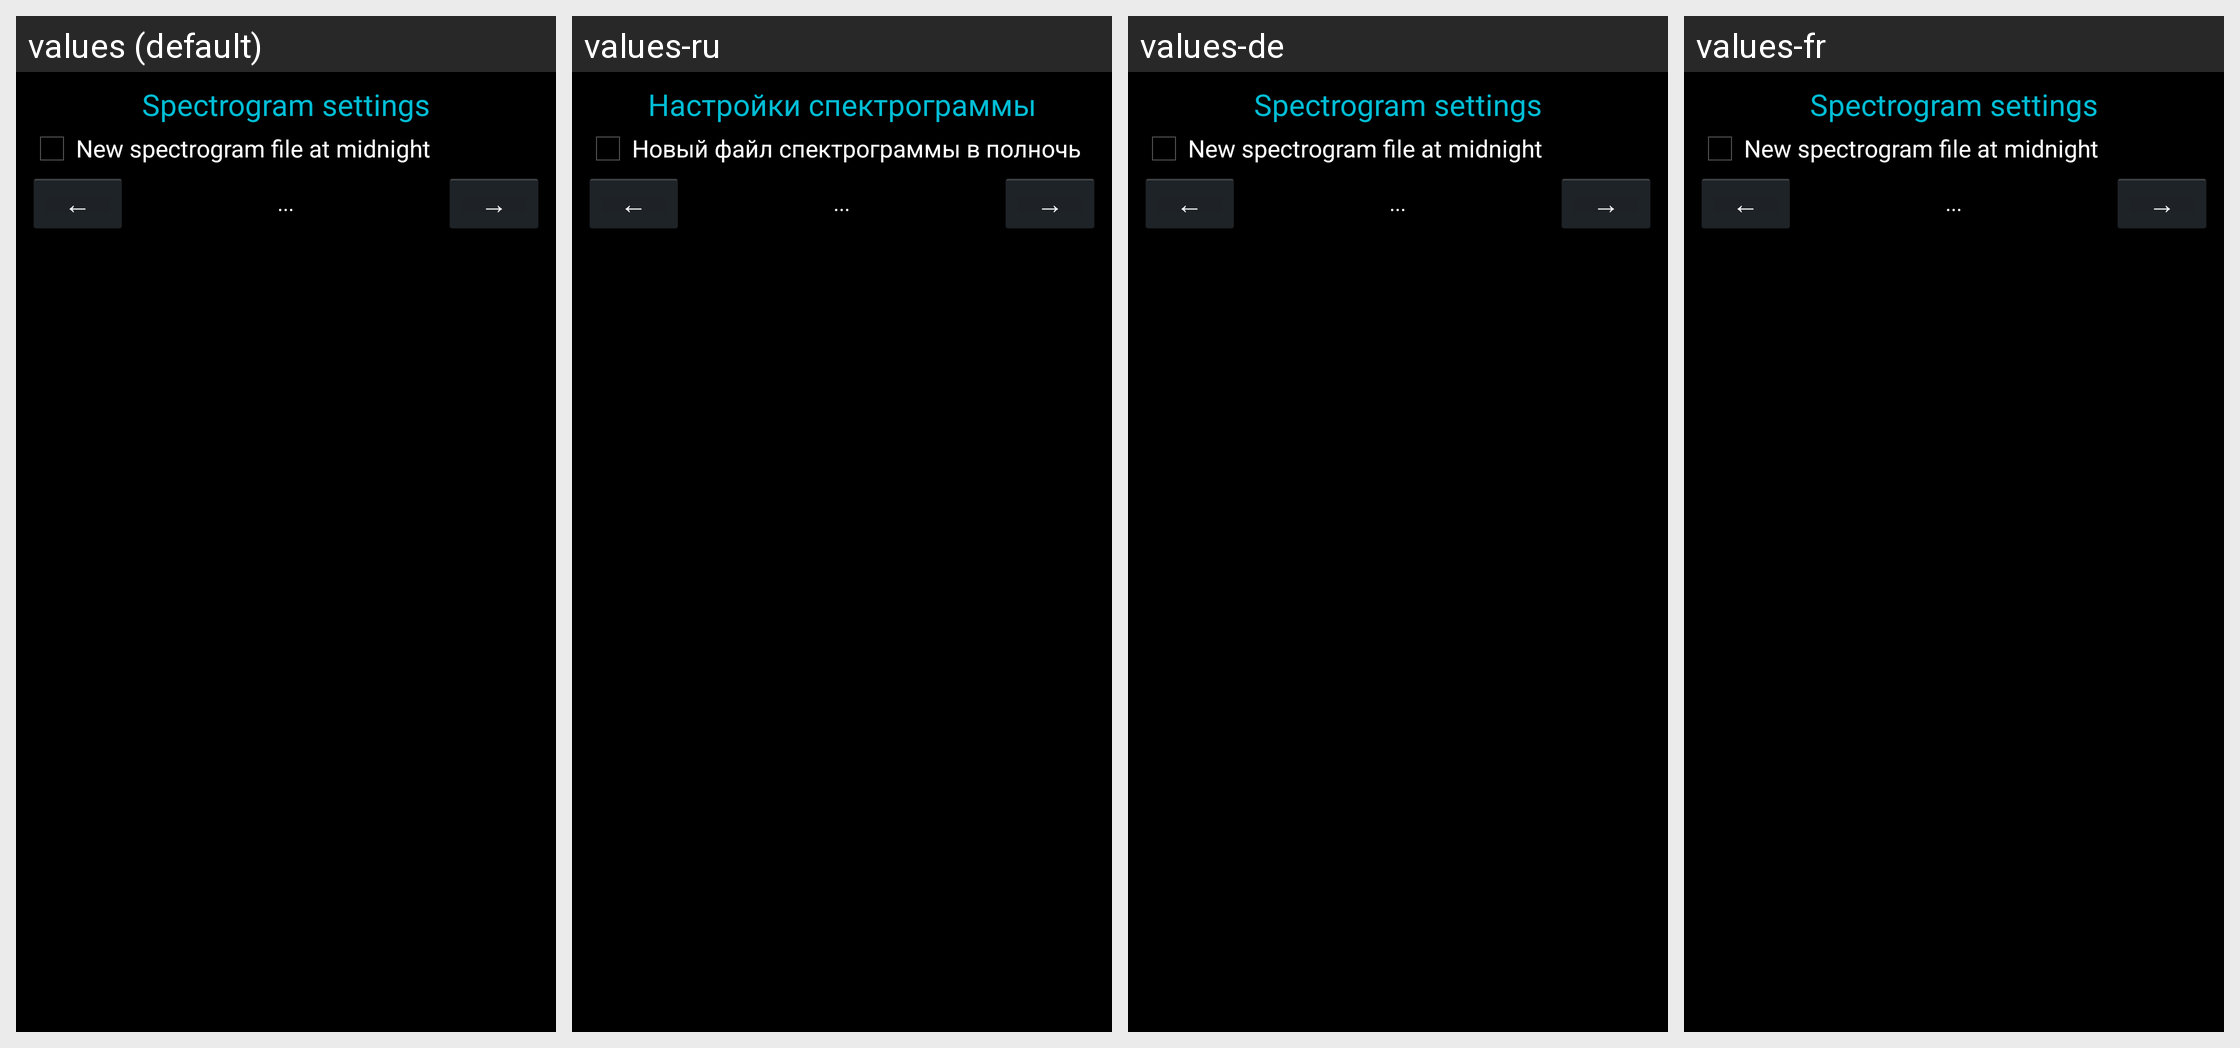

Strings drawn on this Android screen and how each of the app's shown locales translates them:
Android screen res/layout/activity_atom_spectra_spectrogram_settings.xml rendered under 4 locales, left to right: values (default), values-ru, values-de, values-fr. Device: Nexus 5 (rendered at 1080×1920; each locale shown at half size, 540×960, under a caption strip naming it); theme AppTheme.
Strings drawn on this screen, with the default value and each locale's value (text and hints the layout hard-codes, and strings that could not be matched under every locale, appear in the picture but are not listed):

spectrogram_settings_title
  values: Spectrogram settings
  values-ru: Настройки спектрограммы
  values-de: Spectrogram settings  [not translated; the default value is used]
  values-fr: Spectrogram settings  [not translated; the default value is used]

settings_spg_midnight_reset
  values: New spectrogram file at midnight
  values-ru: Новый файл спектрограммы в полночь
  values-de: New spectrogram file at midnight  [not translated; the default value is used]
  values-fr: New spectrogram file at midnight  [not translated; the default value is used]

minus
  values: ←
  values-ru: ←
  values-de: ←
  values-fr: ←

plus
  values: →
  values-ru: →
  values-de: →
  values-fr: →
